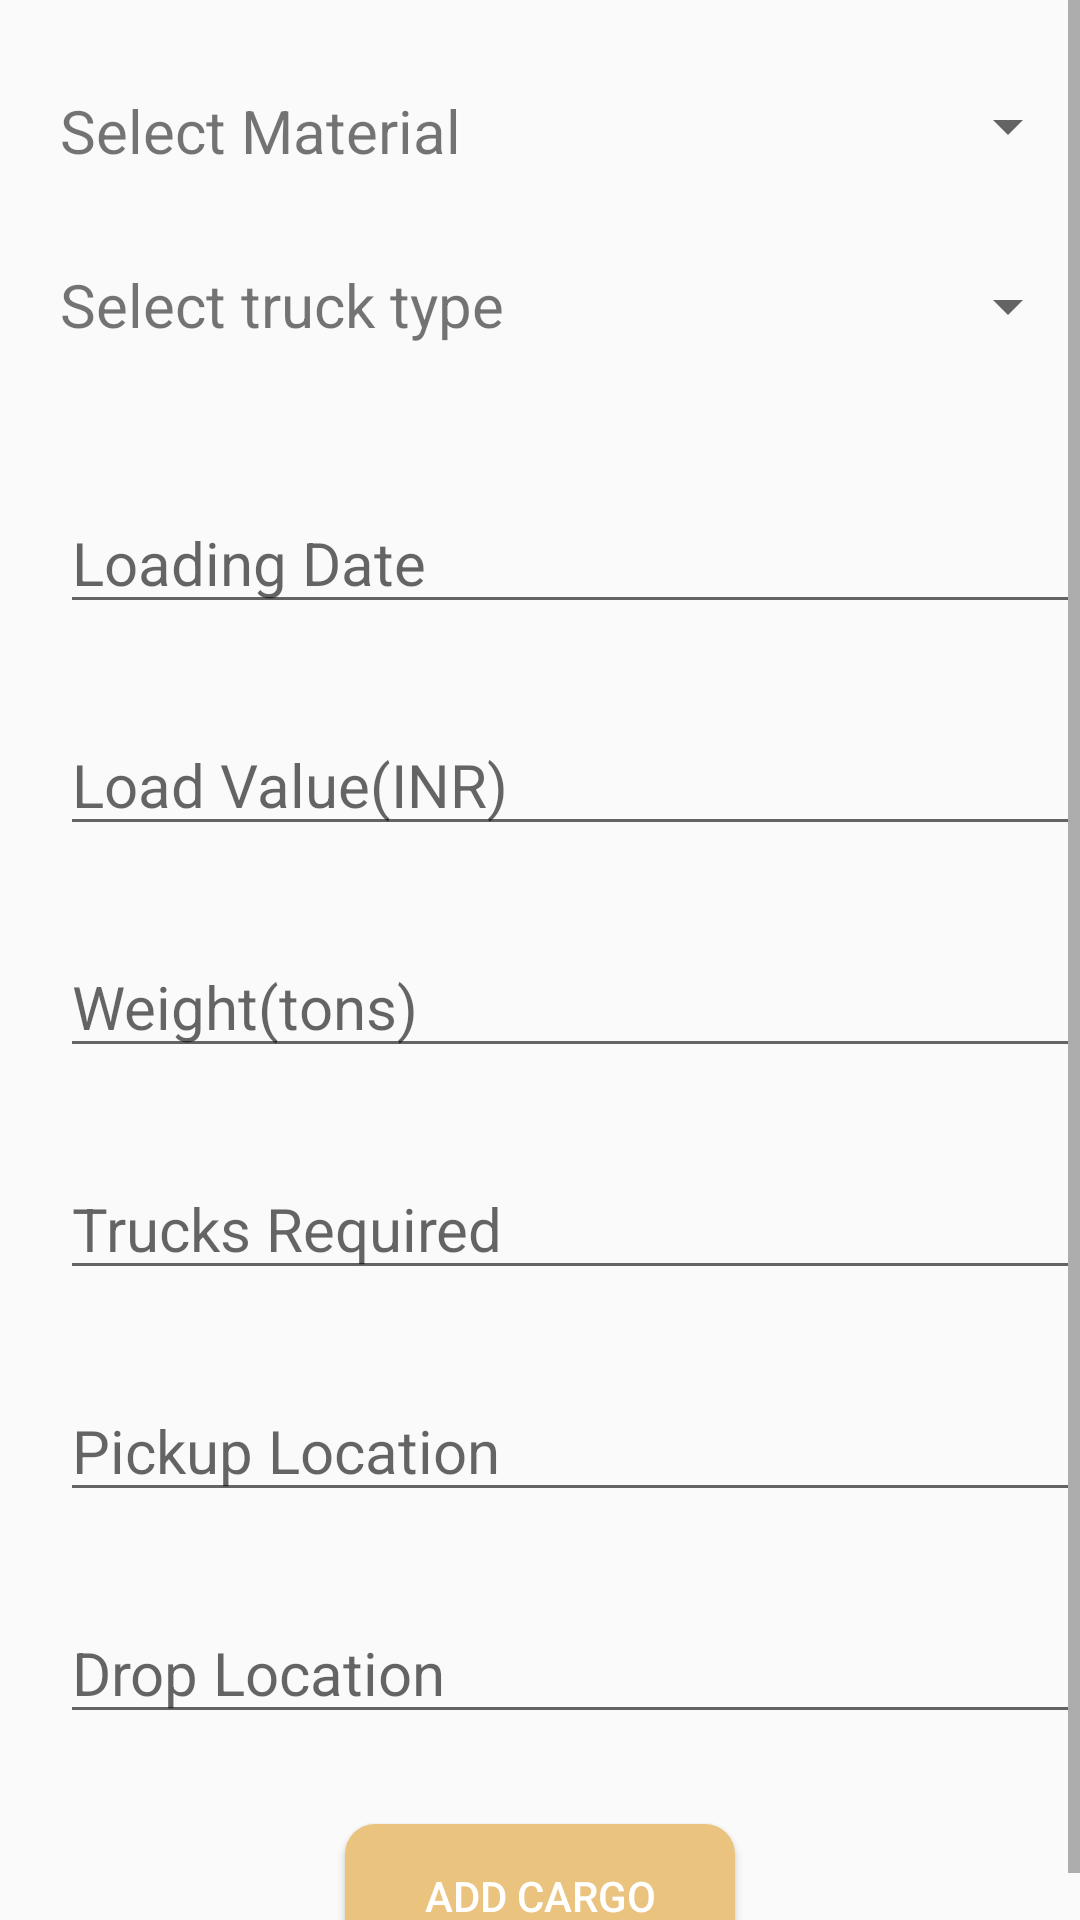

Write the Android layout XML for this screen, with the resource values it uses.
<!-- AndroidManifest.xml: application theme Theme.SmartCargo -->
<!-- res/layout/fragment_add_cargo.xml -->
<?xml version="1.0" encoding="utf-8"?>
<ScrollView xmlns:android="http://schemas.android.com/apk/res/android"
    xmlns:tools="http://schemas.android.com/tools"
    android:layout_width="match_parent"
    android:layout_height="match_parent"
    xmlns:app="http://schemas.android.com/apk/res-auto"
    tools:conhint=".addCargo">

    <androidx.constraintlayout.widget.ConstraintLayout
        android:layout_width="match_parent"
        android:layout_height="match_parent"
        tools:conhint=".addCargo">

        <Spinner
            android:id="@+id/material"
            android:layout_width="0dp"
            android:layout_height="wrap_content"
            android:layout_marginStart="50dp"
            android:layout_marginTop="30dp"
            android:hint="Material Type"
            android:textSize="20sp"
            app:layout_constraintEnd_toEndOf="parent"
            app:layout_constraintStart_toEndOf="@+id/textView3"
            app:layout_constraintTop_toTopOf="parent" />

        <Spinner
            android:id="@+id/truckType"
            android:layout_width="0dp"
            android:layout_height="wrap_content"
            android:layout_marginStart="50dp"
            android:layout_marginTop="90dp"
            android:hint="truck Type"
            android:textSize="20sp"
            app:layout_constraintEnd_toEndOf="parent"
            app:layout_constraintStart_toEndOf="@+id/textView4"
            app:layout_constraintTop_toTopOf="parent" />

        <EditText
            android:id="@+id/weight"
            android:layout_width="0dp"
            android:layout_height="wrap_content"
            android:layout_marginStart="20dp"
            android:layout_marginTop="30dp"
            android:hint="Weight(tons)"
            android:inputType="numberDecimal"
            android:textSize="20sp"
            app:layout_constraintEnd_toEndOf="parent"
            app:layout_constraintStart_toStartOf="parent"
            app:layout_constraintTop_toBottomOf="@+id/loadValue" />













        <EditText
            android:id="@+id/truckReq"
            android:layout_width="0dp"
            android:layout_height="wrap_content"
            android:layout_marginStart="20dp"
            android:layout_marginTop="30dp"
            android:hint="Trucks Required"
            android:inputType="numberDecimal"
            android:textSize="20sp"
            app:layout_constraintEnd_toEndOf="parent"
            app:layout_constraintStart_toStartOf="parent"
            app:layout_constraintTop_toBottomOf="@+id/weight" />

        <EditText
            android:id="@+id/loadValue"
            android:layout_width="0dp"
            android:layout_height="wrap_content"
            android:layout_marginStart="20dp"
            android:layout_marginTop="30dp"
            android:hint="Load Value(INR)"
            android:inputType="numberDecimal"
            android:textSize="20sp"
            app:layout_constraintEnd_toEndOf="parent"
            app:layout_constraintStart_toStartOf="parent"
            app:layout_constraintTop_toBottomOf="@+id/loadingDateEt" />

        <EditText
            android:id="@+id/loadingDateEt"
            android:layout_width="0dp"
            android:layout_height="wrap_content"
            android:layout_marginStart="20dp"
            android:layout_marginTop="50dp"
            android:hint="Loading Date"
            android:textSize="20sp"
            android:inputType="date"
            app:layout_constraintEnd_toEndOf="parent"
            app:layout_constraintStart_toStartOf="parent"
            app:layout_constraintTop_toBottomOf="@+id/truckType" />

        <EditText
            android:id="@+id/pickupLoc"
            android:layout_width="0dp"
            android:layout_height="wrap_content"
            android:layout_marginStart="20dp"
            android:layout_marginTop="30dp"
            android:hint="Pickup Location"
            android:textSize="20sp"
            app:layout_constraintEnd_toEndOf="parent"
            app:layout_constraintStart_toStartOf="parent"
            app:layout_constraintTop_toBottomOf="@+id/truckReq" />

        <EditText
            android:id="@+id/dropLoc"
            android:layout_width="0dp"
            android:layout_height="wrap_content"
            android:layout_marginStart="20dp"
            android:layout_marginTop="30dp"
            android:hint="Drop Location"
            android:textSize="20sp"
            app:layout_constraintEnd_toEndOf="parent"
            app:layout_constraintStart_toStartOf="parent"
            app:layout_constraintTop_toBottomOf="@+id/pickupLoc" />

        <Button
            android:id="@+id/okc"
            android:layout_width="wrap_content"
            android:layout_height="match_parent"
            android:layout_marginTop="30dp"
            android:text="Add Cargo"
            android:width="130dp"
            android:background="@drawable/round_btn"
            android:textColor="#fff"
            app:layout_constraintEnd_toEndOf="parent"
            app:layout_constraintStart_toStartOf="parent"
            app:layout_constraintTop_toBottomOf="@+id/dropLoc" />

        <TextView
            android:id="@+id/textView3"
            android:layout_width="wrap_content"
            android:layout_height="wrap_content"
            android:layout_marginStart="20dp"
            android:layout_marginTop="30dp"
            android:text="Select Material"
            android:textSize="20sp"
            app:layout_constraintStart_toStartOf="parent"
            app:layout_constraintTop_toTopOf="parent" />

        <TextView
            android:id="@+id/textView4"
            android:layout_width="wrap_content"
            android:layout_height="wrap_content"
            android:layout_marginStart="20dp"
            android:layout_marginTop="88dp"
            android:text="Select truck type"
            android:textSize="20sp"
            app:layout_constraintStart_toStartOf="parent"
            app:layout_constraintTop_toTopOf="parent" />


    </androidx.constraintlayout.widget.ConstraintLayout>
</ScrollView>
<!-- resources referenced by this layout -->
<resources>
  <!-- drawable round_btn (drawable) -->
  <?xml version="1.0" encoding="utf-8"?>
  <shape xmlns:android="http://schemas.android.com/apk/res/android">
      <solid android:color="#eac37e" />
      <corners
          android:topLeftRadius="10dp"
          android:bottomLeftRadius="10dp"
          android:bottomRightRadius="10dp"
          android:topRightRadius="10dp"
          />
  </shape>
  <style name="Theme.SmartCargo" parent="Theme.AppCompat.DayNight.DarkActionBar">
          
          <item name="colorPrimary">@color/purple_500</item>
          <item name="colorPrimaryVariant">@color/purple_700</item>
          <item name="colorOnPrimary">@color/white</item>
          
          <item name="colorSecondary">@color/teal_200</item>
          <item name="colorSecondaryVariant">@color/teal_700</item>
          <item name="colorOnSecondary">@color/black</item>
          
          <item name="android:statusBarColor" tools:targetApi="l">?attr/colorPrimaryVariant</item>
          
      </style>
  <color name="purple_500">#464647 </color>
  <color name="purple_700">#29292A</color>
  <color name="white">#FFFFFFFF</color>
  <color name="teal_200">#FF03DAC5</color>
  <color name="teal_700">#FF018786</color>
  <color name="black">#FF000000</color>
</resources>
